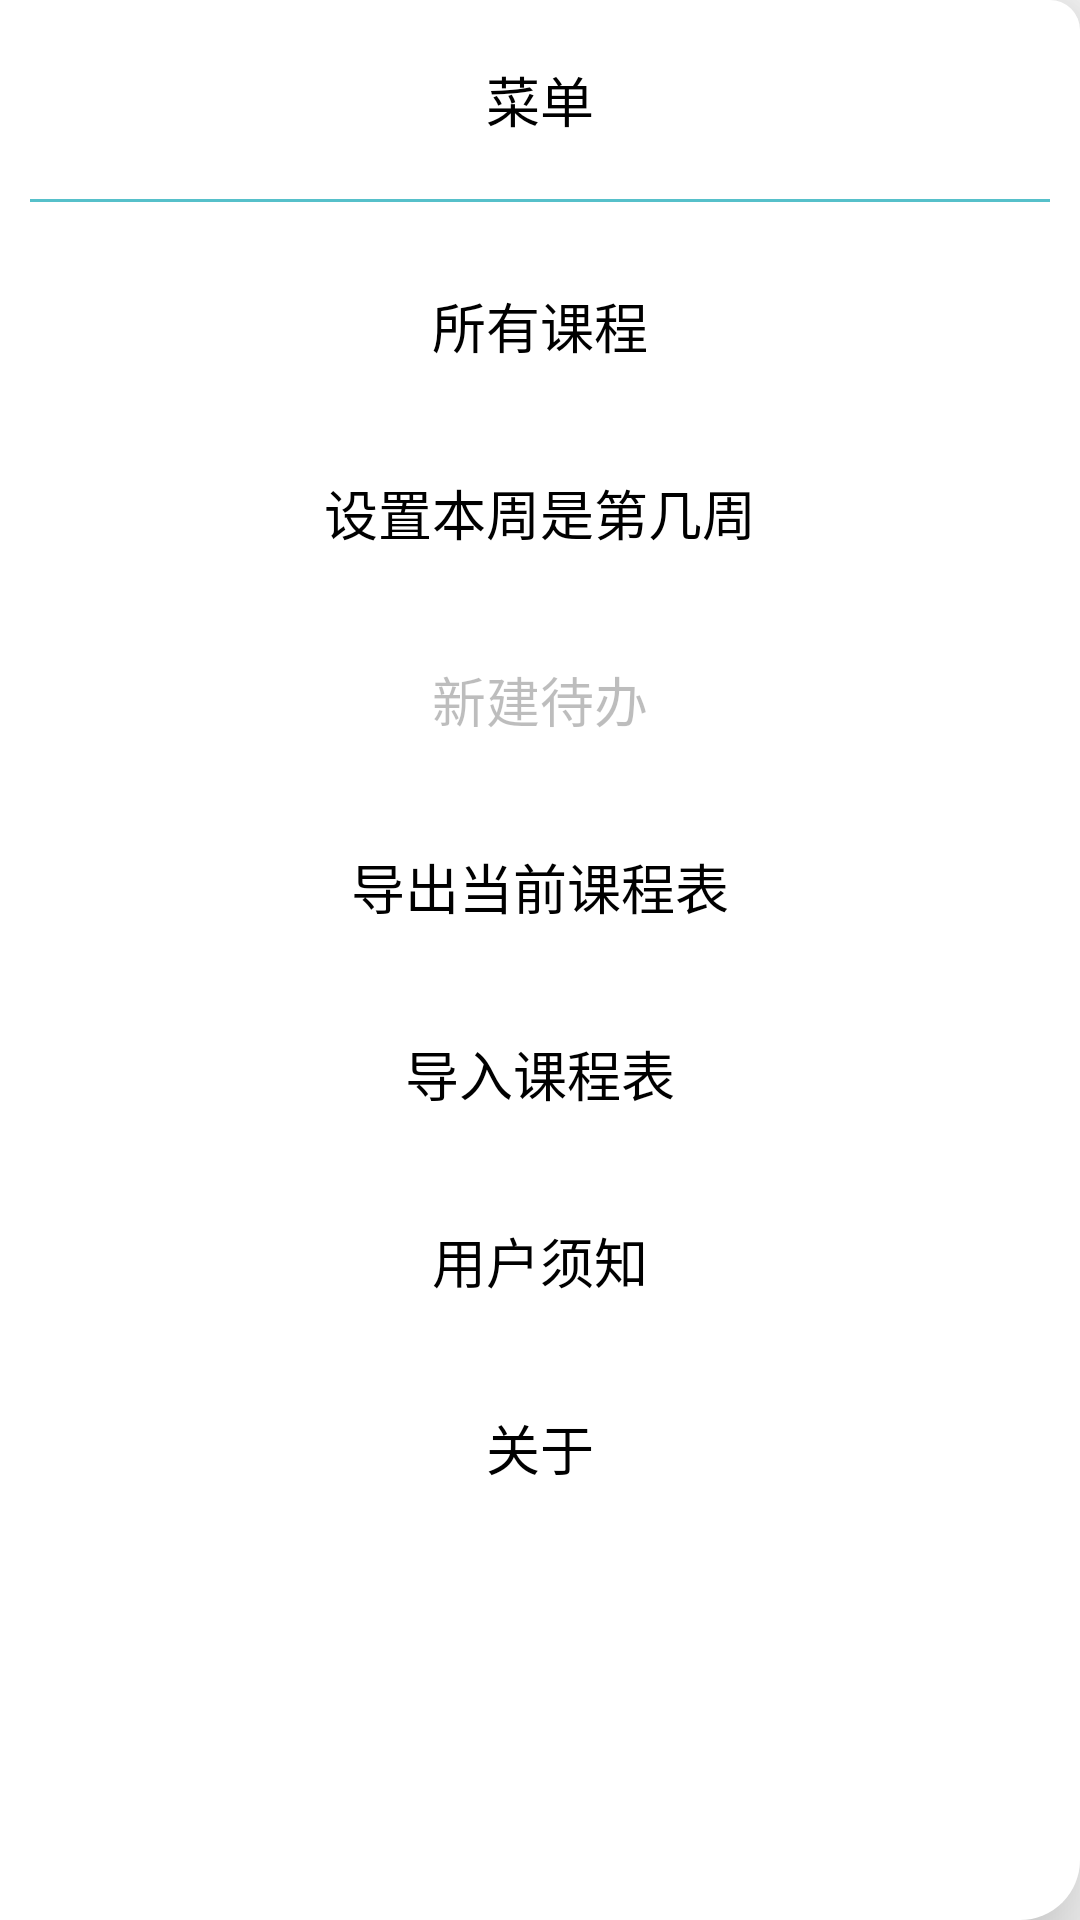

Write the Android layout XML for this screen, with the resource values it uses.
<!-- AndroidManifest.xml: application theme Theme.Calendar -->
<!-- res/layout/left_menu.xml -->
<?xml version="1.0" encoding="utf-8"?>
<LinearLayout xmlns:android="http://schemas.android.com/apk/res/android"
    android:orientation="vertical"
    android:layout_width="250dp"
    android:layout_gravity="start"
    android:background="@drawable/menu_layout_style"
    android:elevation="20dp"
    android:layout_height="match_parent">
    <TextView
        android:layout_marginHorizontal="10dp"
        android:layout_marginTop="20dp"
        android:layout_marginBottom="10dp"
        android:layout_width="match_parent"
        android:layout_height="wrap_content"
        android:text="菜单"
        android:textSize="18sp"
        android:textColor="@color/black"
        android:gravity="center"/>
    <LinearLayout
        android:layout_width="match_parent"
        android:layout_height="1dp"
        android:layout_margin="10dp"
        android:background="@color/con_back"/>
       <TextView
           android:gravity="center"
           android:layout_width="match_parent"
           android:layout_height="wrap_content"
           android:padding="18dp"
           android:text="所有课程"
           android:id="@+id/menu_all_class"
           android:textColor="@color/black"
           android:clickable="true"
           android:foreground="?selectableItemBackground"
           android:textSize="18sp"/>
    <TextView
        android:gravity="center"
        android:id="@+id/menu_set_week"
        android:layout_width="match_parent"
        android:layout_height="wrap_content"
        android:padding="18dp"
        android:text="设置本周是第几周"
        android:textColor="@color/black"
        android:clickable="true"
        android:foreground="?selectableItemBackground"
        android:textSize="18sp"/>
    <EditText
        android:gravity="center"
        android:id="@+id/menu_create_wait"
        android:layout_width="match_parent"
        android:layout_height="wrap_content"
        android:padding="18dp"
        android:enabled="false"
        android:text="新建待办"
        android:background="@null"
        android:clickable="false"
        android:textSize="18sp"/>
    <TextView
        android:gravity="center"
        android:id="@+id/menu_export_class_table"
        android:layout_width="match_parent"
        android:layout_height="wrap_content"
        android:padding="18dp"
        android:text="导出当前课程表"
        android:textColor="@color/black"
        android:clickable="true"
        android:foreground="?selectableItemBackground"
        android:textSize="18sp"/>
    <TextView
        android:gravity="center"
        android:id="@+id/menu_import_class_table"
        android:layout_width="match_parent"
        android:layout_height="wrap_content"
        android:padding="18dp"
        android:text="导入课程表"
        android:textColor="@color/black"
        android:clickable="true"
        android:foreground="?selectableItemBackground"
        android:textSize="18sp"/>
    <TextView
        android:gravity="center"
        android:id="@+id/menu_private"
        android:layout_width="match_parent"
        android:layout_height="wrap_content"
        android:padding="18dp"
        android:text="用户须知"
        android:textColor="@color/black"
        android:clickable="true"
        android:foreground="?selectableItemBackground"
        android:textSize="18sp"/>
    <TextView
        android:gravity="center"
        android:id="@+id/menu_about"
        android:layout_width="match_parent"
        android:layout_height="wrap_content"
        android:padding="18dp"
        android:text="关于"
        android:textColor="@color/black"
        android:clickable="true"
        android:foreground="?selectableItemBackground"
        android:textSize="18sp"/>

</LinearLayout>
<!-- resources referenced by this layout -->
<resources>
  <color name="black">#FF000000</color>
  <color name="con_back">#56C0CA</color>
  <!-- drawable menu_layout_style (drawable-v24) -->
  <?xml version="1.0" encoding="utf-8"?>
  <shape xmlns:android="http://schemas.android.com/apk/res/android">
  <corners android:bottomRightRadius="20dp"
      android:topRightRadius="10dp"/>
      <solid android:color="@color/white"/>
  </shape>
  <style name="Theme.Calendar" parent="Theme.MaterialComponents.Light.DarkActionBar.Bridge">
          
          <item name="colorPrimary">@color/purple_500</item>
          <item name="colorPrimaryVariant">@color/purple_700</item>
          <item name="colorOnPrimary">@color/white</item>
          
          <item name="colorSecondary">@color/teal_200</item>
          <item name="colorSecondaryVariant">@color/teal_700</item>
          <item name="colorOnSecondary">@color/black</item>
          
          <item name="android:statusBarColor" tools:targetApi="l">?attr/colorPrimaryVariant</item>
          
      </style>
  <color name="white">#FFFFFFFF</color>
  <color name="purple_500">#4DBCBD</color>
  <color name="purple_700">#4DBCBD</color>
  <color name="teal_200">#56C0CA</color>
  <color name="teal_700">#FF018786</color>
</resources>
